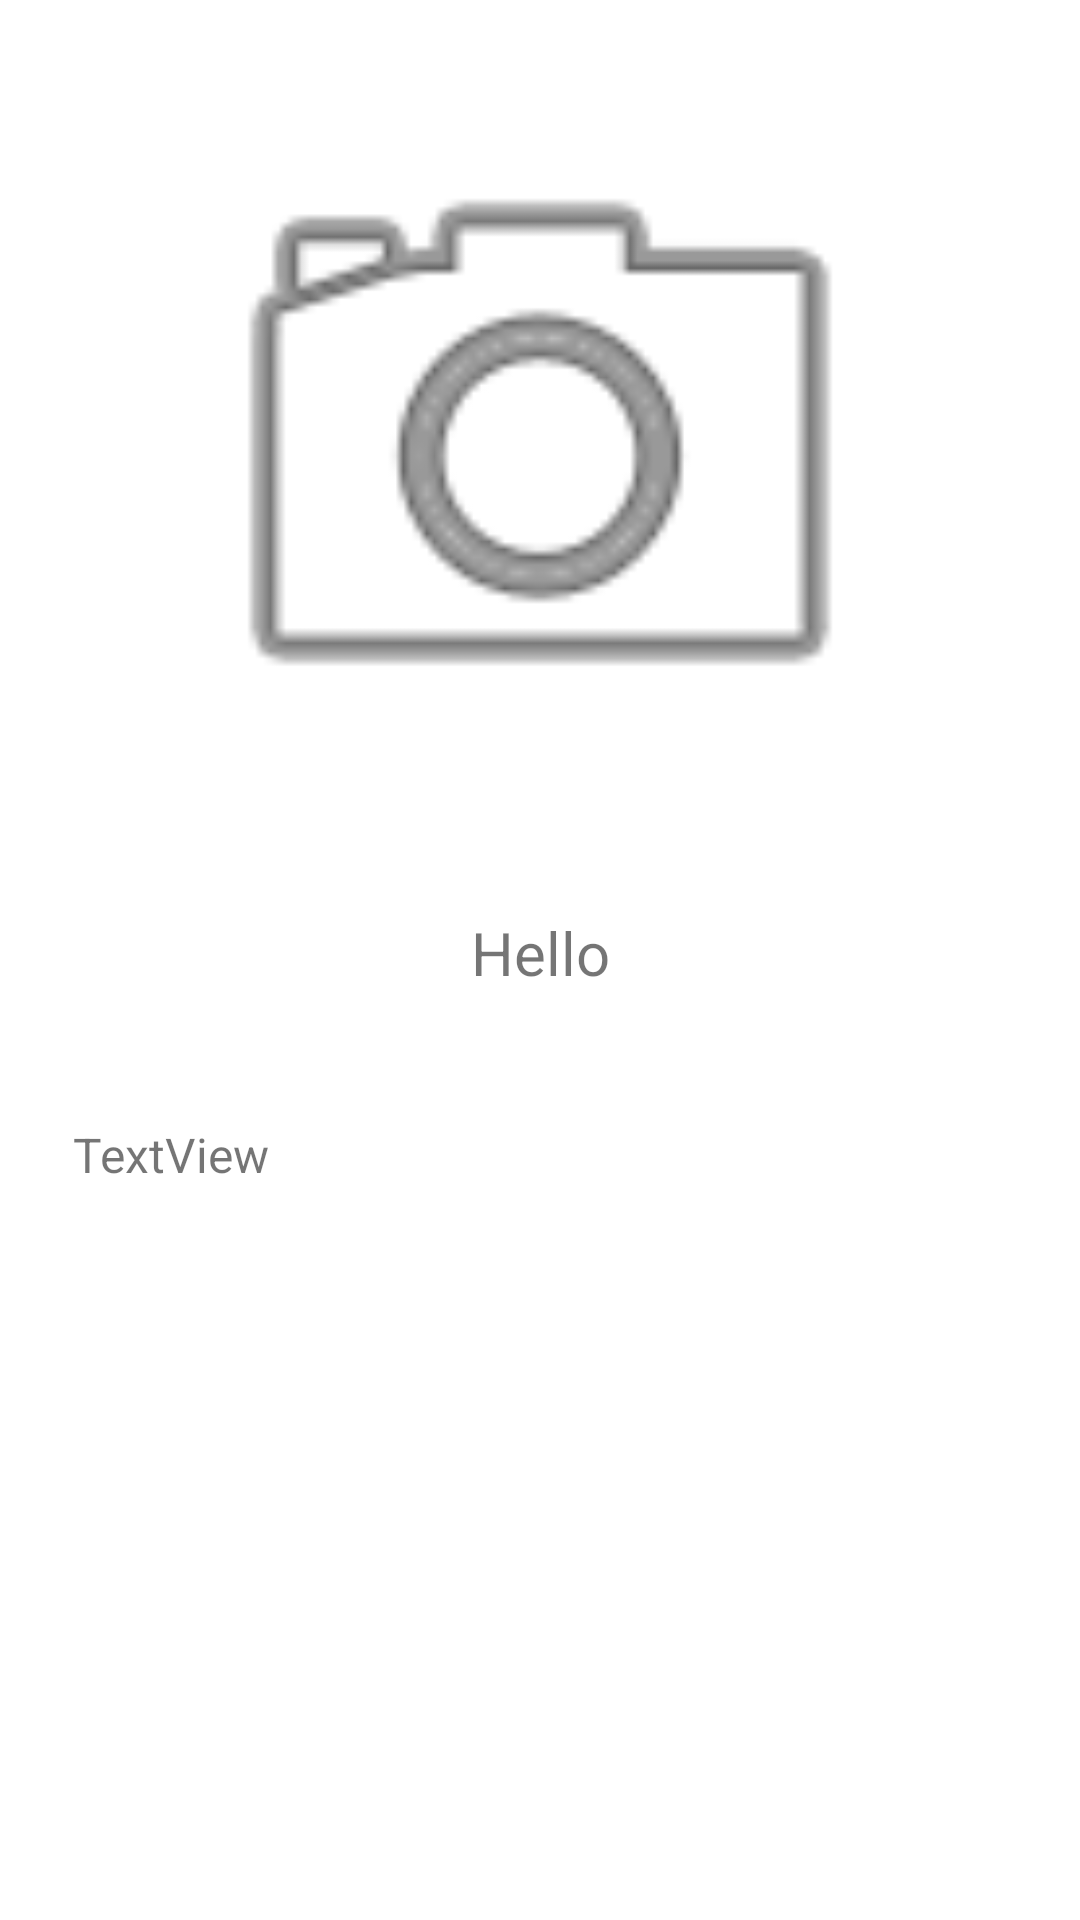

Android layout source for this screen:
<!-- AndroidManifest.xml: application theme Theme.B032110463LabApp -->
<!-- res/layout/activity_lab2_camera.xml -->
<?xml version="1.0" encoding="utf-8"?>
<FrameLayout xmlns:android="http://schemas.android.com/apk/res/android"
    xmlns:tools="http://schemas.android.com/tools"
    android:layout_width="match_parent"
    android:layout_height="match_parent"
    xmlns:app="http://schemas.android.com/apk/res-auto"
    tools:context=".Lab2Camera">
    <LinearLayout
        android:layout_width="match_parent"
        android:layout_height="match_parent"
        android:orientation="vertical" >

        <Space
            android:layout_width="match_parent"
            android:layout_height="23dp" />

        <ImageView
            android:id="@+id/imgProfile"
            android:layout_width="250dp"
            android:layout_height="250dp"

            android:layout_gravity="center"
            app:srcCompat="@android:drawable/ic_menu_camera"
            tools:srcCompat="@android:drawable/ic_menu_camera" />

        <Space
            android:layout_width="match_parent"
            android:layout_height="16dp" />

        <TextView
            android:id="@+id/tvGreet"
            android:layout_width="308dp"
            android:layout_height="57dp"
            android:layout_gravity="center"
            android:gravity="center"
            android:text="Hello"
            android:textAlignment="center"
            android:textSize="20sp" />

        <Space
            android:layout_width="match_parent"
            android:layout_height="28dp" />

        <TextView
            android:id="@+id/tvDetail"
            android:layout_width="311dp"
            android:layout_height="270dp"
            android:layout_gravity="center"
            android:text="TextView"
            android:textSize="16sp" />

        <Button
            android:id="@+id/btnBackToFirst"
            android:layout_width="match_parent"
            android:layout_height="wrap_content"
            android:text="Back to First Activity" />
    </LinearLayout>

</FrameLayout>
<!-- resources referenced by this layout -->
<resources>
  <style name="Theme.B032110463LabApp" parent="Theme.MaterialComponents.DayNight.NoActionBar">
          
          <item name="colorPrimary">@color/purple_500</item>
          <item name="colorPrimaryVariant">@color/purple_700</item>
          <item name="colorOnPrimary">@color/white</item>
          
          <item name="colorSecondary">@color/teal_200</item>
          <item name="colorSecondaryVariant">@color/teal_700</item>
          <item name="colorOnSecondary">@color/black</item>
          
          <item name="android:statusBarColor">?attr/colorPrimaryVariant</item>
          
      </style>
  <!-- not gathered from this repository: default colours our renderer supplied (Android Studio template values) -->
  <color name="purple_500">#FF6200EE</color>
  <color name="purple_700">#FF3700B3</color>
  <color name="teal_200">#FF03DAC5</color>
  <color name="teal_700">#FF018786</color>
  <color name="black">#FF000000</color>
  <color name="white">#FFFFFFFF</color>
</resources>
